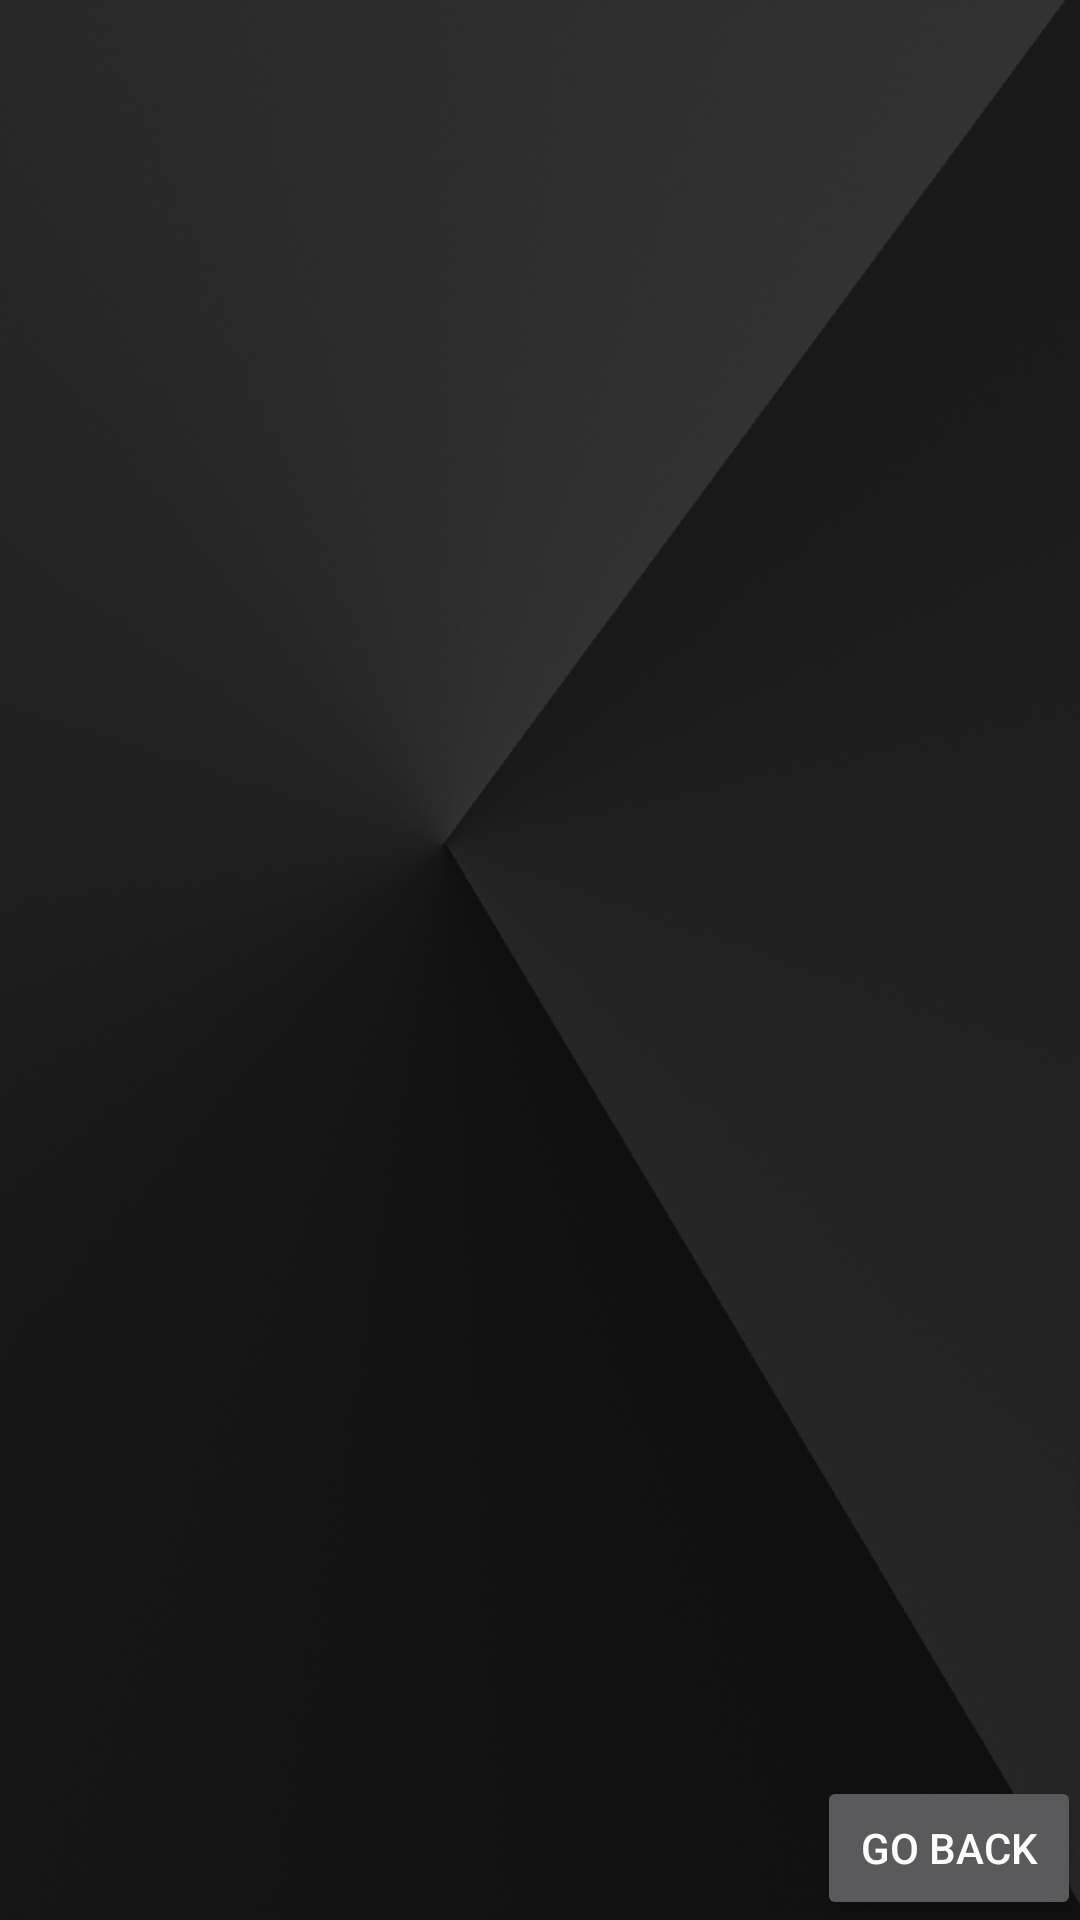

Reconstruct the res/layout file that produces this screen, plus the resources it refers to.
<!-- AndroidManifest.xml: application theme AppTheme -->
<!-- res/layout/activity_result_screen.xml -->
<?xml version="1.0" encoding="utf-8"?>
<RelativeLayout xmlns:android="http://schemas.android.com/apk/res/android"
    xmlns:tools="http://schemas.android.com/tools" android:layout_width="match_parent"
    android:layout_height="match_parent" android:paddingLeft="@dimen/activity_horizontal_margin"
    android:paddingRight="@dimen/activity_horizontal_margin"
    android:paddingTop="@dimen/activity_vertical_margin"
    android:paddingBottom="@dimen/activity_vertical_margin"
    tools:context="uk.ac.acnh585city.searchmoviesapp.ResultScreen"
    android:background="@drawable/bg2">

    <ListView
        android:layout_width="wrap_content"
        android:layout_height="wrap_content"
        android:id="@+id/listView"
        android:layout_alignParentTop="true"
        android:layout_alignParentStart="true" />

    <Button
        android:layout_width="wrap_content"
        android:layout_height="wrap_content"
        android:text="@string/back"
        android:id="@+id/button2"
        android:layout_alignParentBottom="true"
        android:layout_alignParentEnd="true" />
</RelativeLayout>
<!-- resources referenced by this layout -->
<resources>
  <!-- drawable bg2: png bitmap (drawable, 687614 bytes) -->
  <string name="back">Go back</string>
  <style name="AppTheme" parent="Theme.AppCompat.NoActionBar"> // don't want the bar
          
          <item name="colorPrimary">@color/colorPrimary</item>
          <item name="colorPrimaryDark">@color/colorPrimaryDark</item>
          <item name="colorAccent">@color/colorAccent</item>
      </style>
  <!-- not gathered from this repository: default colours our renderer supplied (Android Studio template values) -->
  <color name="colorPrimary">#FF6200EE</color>
  <color name="colorPrimaryDark">#FF3700B3</color>
  <color name="colorAccent">#FF03DAC5</color>
</resources>
